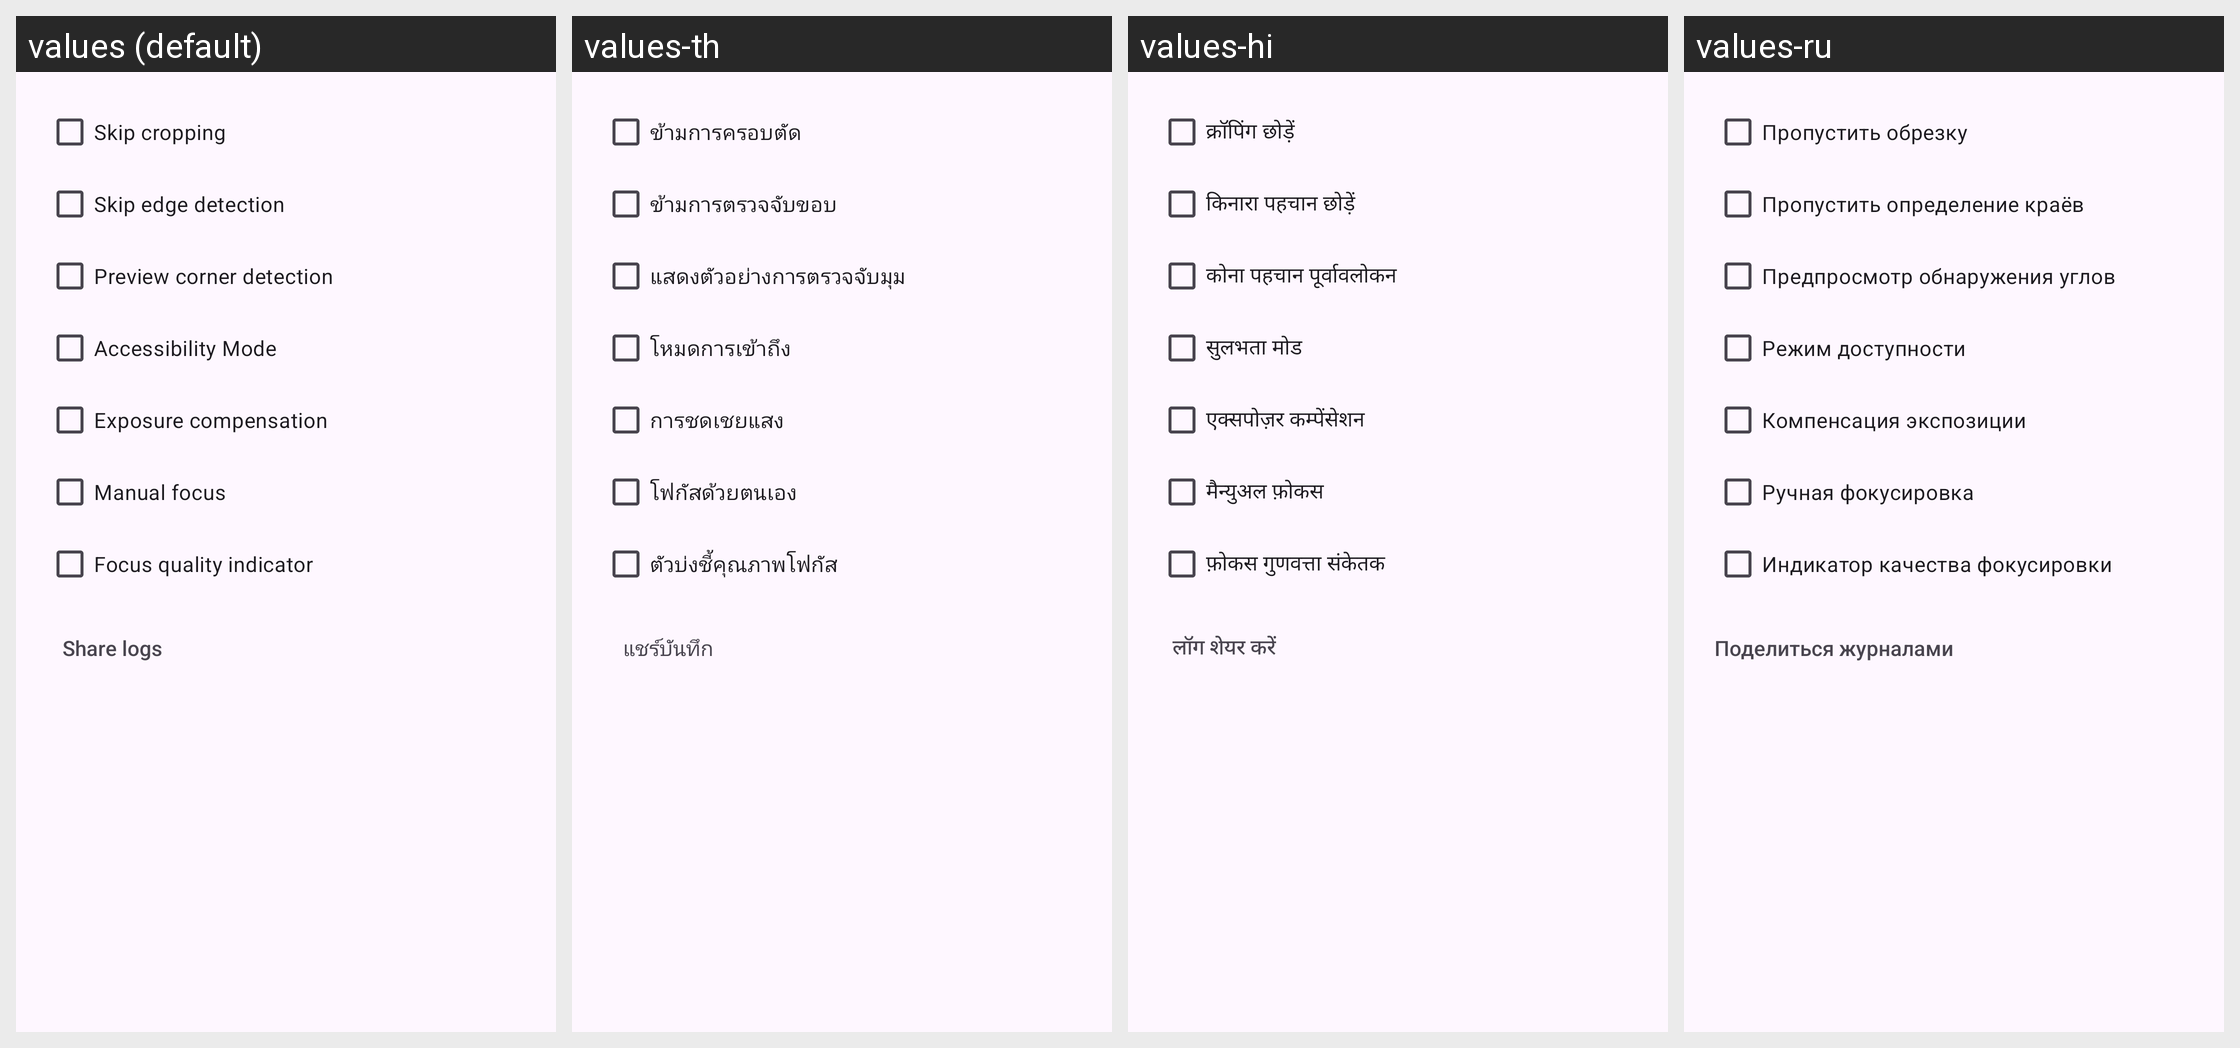

Locale-by-locale string values for the Android screen shown in this grid:
Android screen res/layout/dialog_camera_options.xml rendered under 4 locales, left to right: values (default), values-th, values-hi, values-ru. Device: Nexus 5 (rendered at 1080×1920; each locale shown at half size, 540×960, under a caption strip naming it); theme Theme.MakeACopy.
Other locales in the repository, not shown: values-ar, values-cs, values-da, values-de, values-el, values-es, values-fa, values-fr, values-hu, values-it, values-nb, values-nl, values-pl, values-pt, values-ro, values-sk, values-sv, values-tr, values-zh.
Strings drawn on this screen, with the default value and each locale's value (text and hints the layout hard-codes, and strings that could not be matched under every locale, appear in the picture but are not listed):

skip_cropping
  values: Skip cropping
  values-th: ข้ามการครอบตัด
  values-hi: क्रॉपिंग छोड़ें
  values-ru: Пропустить обрезку

skip_edge_detection
  values: Skip edge detection
  values-th: ข้ามการตรวจจับขอบ
  values-hi: किनारा पहचान छोड़ें
  values-ru: Пропустить определение краёв

preview_corner_detection
  values: Preview corner detection
  values-th: แสดงตัวอย่างการตรวจจับมุม
  values-hi: कोना पहचान पूर्वावलोकन
  values-ru: Предпросмотр обнаружения углов

accessibility_mode_label
  values: Accessibility Mode
  values-th: โหมดการเข้าถึง
  values-hi: सुलभता मोड
  values-ru: Режим доступности

exposure_compensation_option
  values: Exposure compensation
  values-th: การชดเชยแสง
  values-hi: एक्सपोज़र कम्पेंसेशन
  values-ru: Компенсация экспозиции

manual_focus_option
  values: Manual focus
  values-th: โฟกัสด้วยตนเอง
  values-hi: मैन्युअल फ़ोकस
  values-ru: Ручная фокусировка

focus_quality_option
  values: Focus quality indicator
  values-th: ตัวบ่งชี้คุณภาพโฟกัส
  values-hi: फ़ोकस गुणवत्ता संकेतक
  values-ru: Индикатор качества фокусировки

share_logs
  values: Share logs
  values-th: แชร์บันทึก
  values-hi: लॉग शेयर करें
  values-ru: Поделиться журналами
